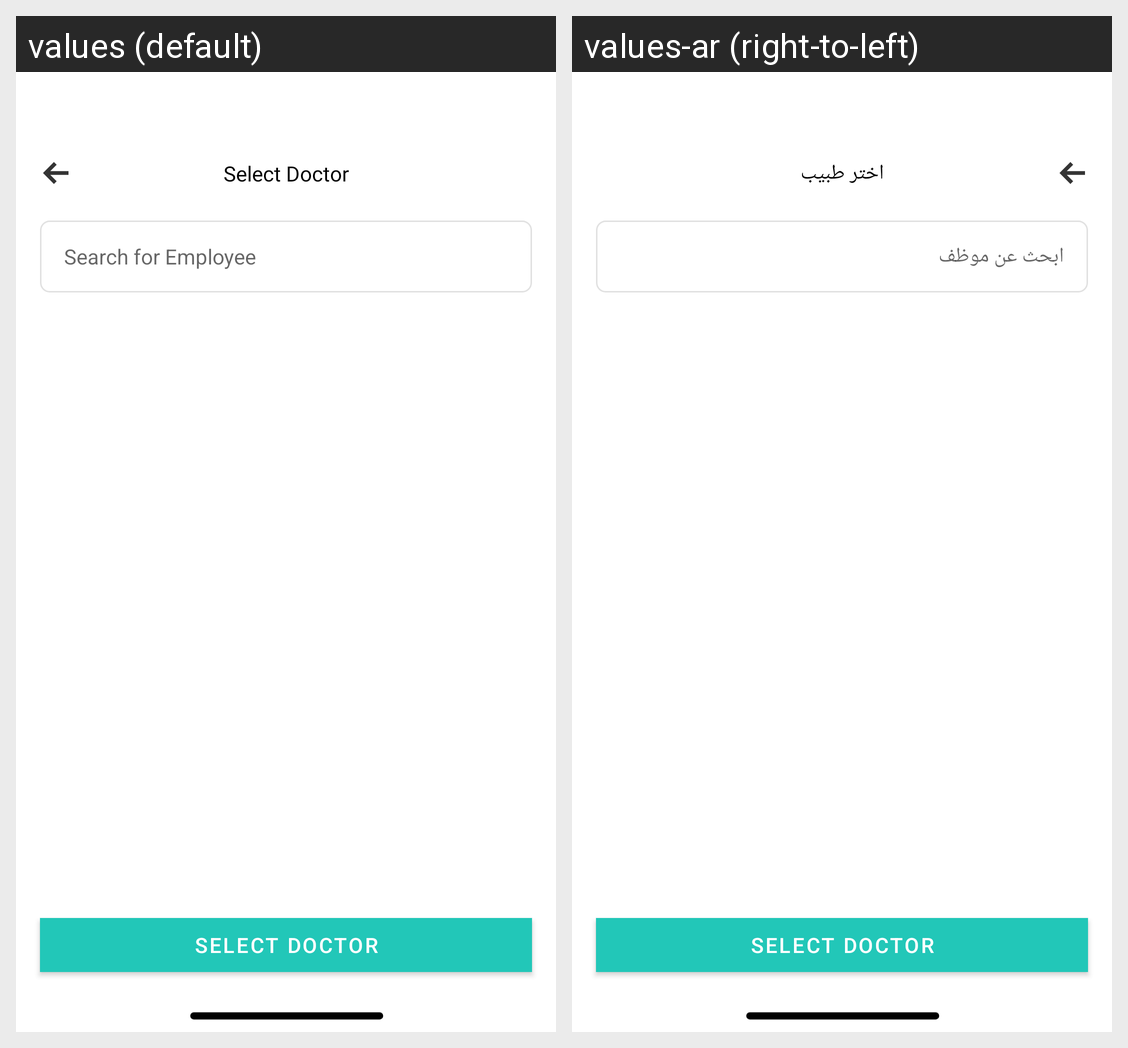

Translations of the strings shown on this Android screen, per locale in the grid:
Android screen res/layout/fragment_select_doctor.xml rendered under 2 locales, left to right: values (default), values-ar (right-to-left). Device: Nexus 5 (rendered at 1080×1920; each locale shown at half size, 540×960, under a caption strip naming it); theme Theme.Hospital.
Strings drawn on this screen, with the default value and each locale's value (text and hints the layout hard-codes, and strings that could not be matched under every locale, appear in the picture but are not listed):

select_doctor
  values: Select Doctor
  values-ar: اختر طبيب

search_for_employee
  values: Search for Employee
  values-ar: ابحث عن موظف
